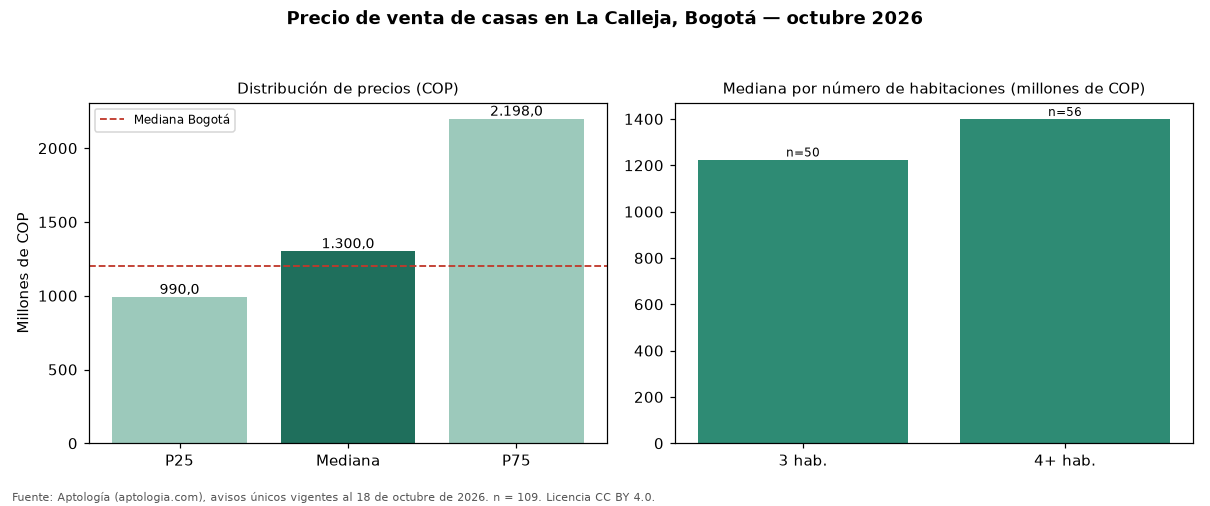

Source data for this figure (header and first rows):
seccion, metrica, valor_cop, n
precio, p25, 990000000, 109
precio, mediana, 1300000000, 109
precio, p75, 2198000000, 109
cop_por_m2, p25, 5387205, 109
cop_por_m2, mediana, 5966667, 109
cop_por_m2, p75, 7000000, 109
area, area_mediana_m2, 220.0, 109
habitaciones, 3, 1225000000, 50
habitaciones, 4+, 1400000000, 56
administracion, mediana, 962000, 84
estrato, moda, 5, 
parqueadero, porcentaje_con_parqueadero, 98.2, 109
ciudad, mediana_ciudad, 1200000000, 18668
ciudad, mediana_cop_por_m2_ciudad, 4725000, 18668
